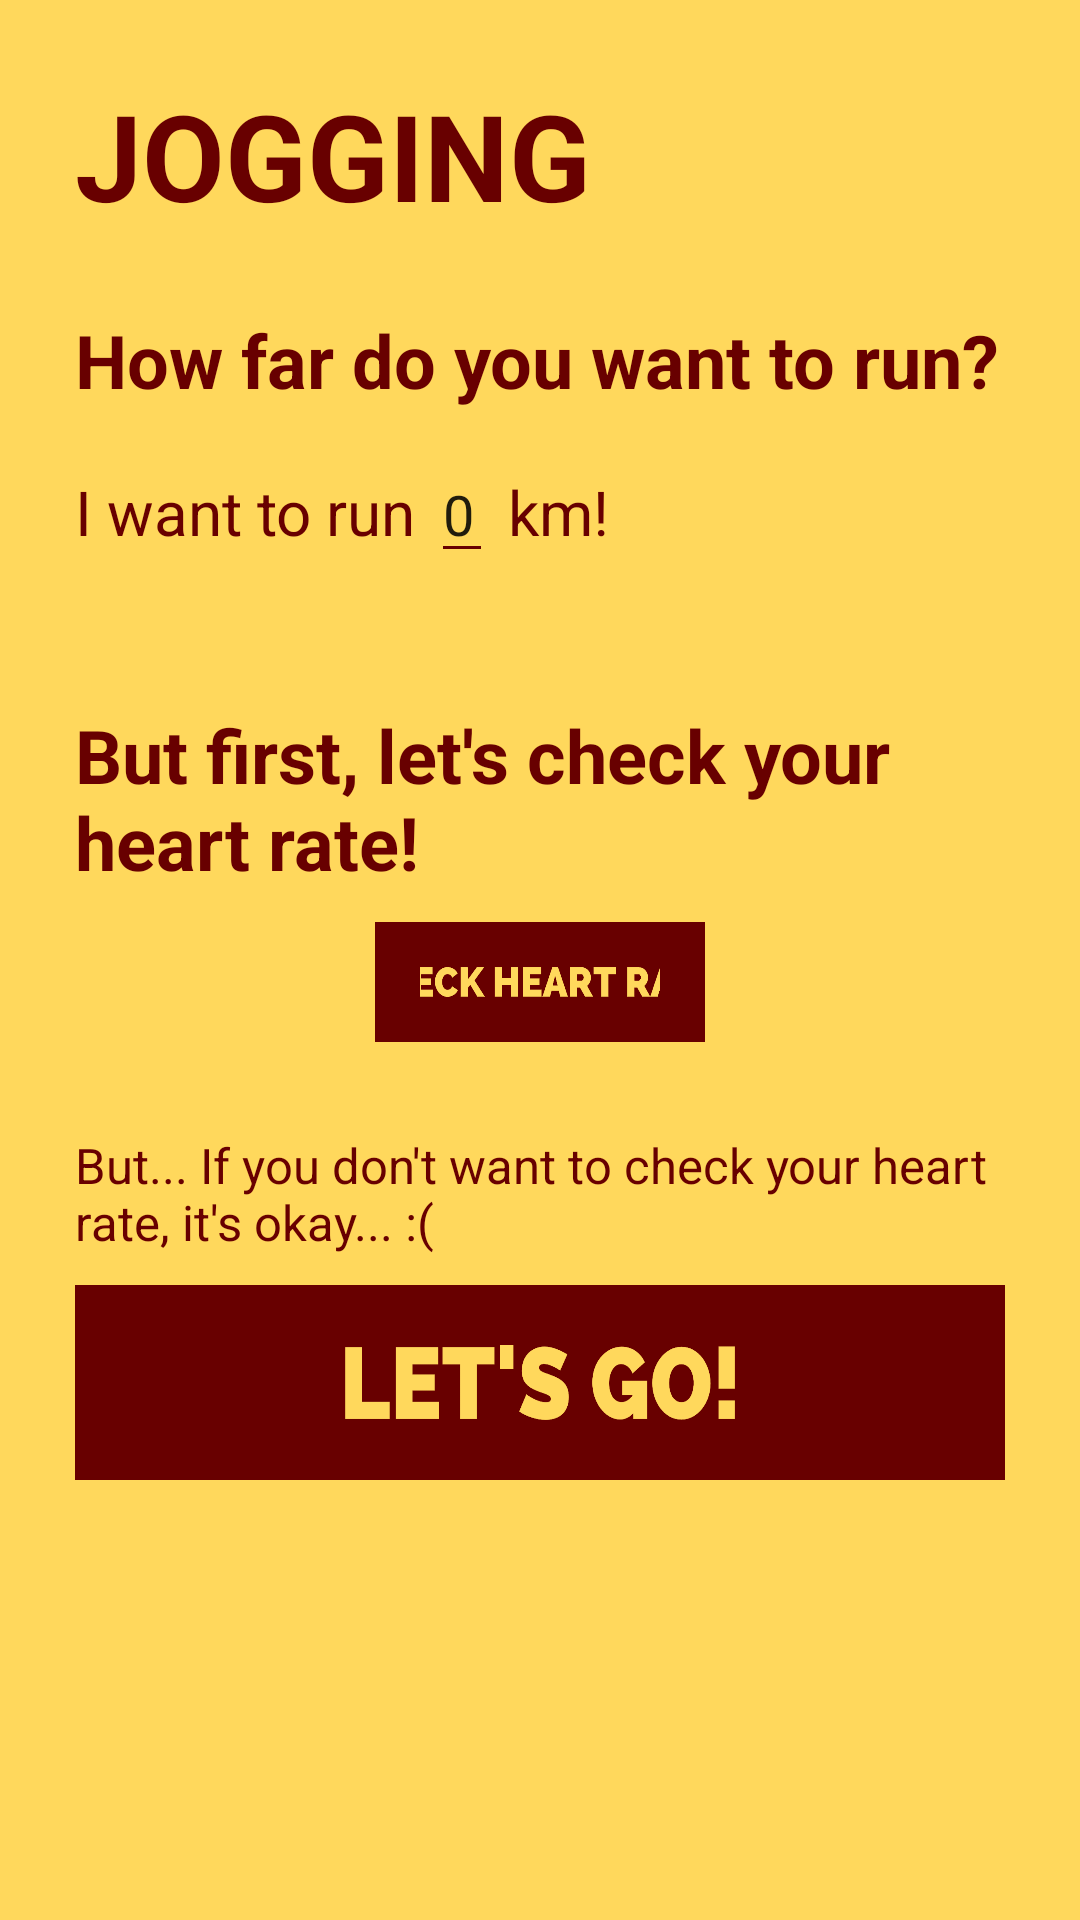

Here is an Android app screen rendered from its layout file. Give the layout XML and the strings, colors and styles it references.
<!-- AndroidManifest.xml: application theme AppTheme -->
<!-- res/layout/activity_jogging.xml -->
<?xml version="1.0" encoding="utf-8"?>
<LinearLayout xmlns:android="http://schemas.android.com/apk/res/android"
    xmlns:app="http://schemas.android.com/apk/res-auto"
    xmlns:tools="http://schemas.android.com/tools"
    android:layout_width="match_parent"
    android:layout_height="match_parent"
    android:id="@+id/joggingBackground"
    android:orientation="vertical"
    tools:context=".activities.JoggingActivity"
    android:padding="25dp">

    <ScrollView
        android:layout_width="match_parent"
        android:id="@+id/joggingScrollview"
        android:layout_height="match_parent">

        <LinearLayout
            android:layout_width="match_parent"
            android:layout_height="wrap_content"
            android:id="@+id/joggingLayout2"
            android:orientation="vertical">

            <TextView
                android:id="@+id/jogging"
                android:layout_width="200dp"
                android:layout_height="wrap_content"
                android:adjustViewBounds="true"
                android:paddingRight="25dp"
                android:paddingBottom="25dp"
                android:text="JOGGING"
                android:textStyle="bold"
                android:textSize="40sp" />

            <TextView
                android:id="@+id/joggingTextview"
                android:layout_width="match_parent"
                android:layout_height="wrap_content"
                android:text="How far do you want to run?"
                android:textSize="12pt"
                android:textStyle="bold" />

            <LinearLayout
                android:id="@+id/jogging2"
                android:layout_width="match_parent"
                android:layout_height="wrap_content"
                android:orientation="horizontal">

                <TextView
                    android:id="@+id/joggingTextview2"
                    android:layout_width="wrap_content"
                    android:layout_height="wrap_content"
                    android:paddingTop="20dp"
                    android:text="I want to run "
                    android:textSize="10pt" />

                <android.support.design.widget.TextInputLayout
                    android:id="@+id/inputLayoutJogging"
                    android:layout_width="wrap_content"
                    android:layout_height="wrap_content">

                    <android.support.design.widget.TextInputEditText
                        android:id="@+id/inputJogging"
                        android:layout_width="wrap_content"
                        android:layout_height="wrap_content"
                        android:inputType="number"
                        android:minWidth="10dp"
                        android:paddingTop="11dp"
                        android:text="0"
                        android:textSize="9pt" />
                </android.support.design.widget.TextInputLayout>

                <TextView
                    android:id="@+id/joggingUnit"
                    android:layout_width="wrap_content"
                    android:layout_height="wrap_content"
                    android:paddingTop="20dp"
                    android:text=" km!"
                    android:textSize="10pt" />

            </LinearLayout>

            <TextView
                android:id="@+id/errorMessageJogging"
                android:layout_width="match_parent"
                android:layout_height="wrap_content"
                android:paddingBottom="25dp"
                android:textColor="#FF0000" />

            <TextView
                android:id="@+id/textCheckHeartRate"
                android:layout_width="match_parent"
                android:layout_height="wrap_content"
                android:text="But first, let's check your heart rate!"
                android:textSize="12pt"
                android:textStyle="bold" />

            <LinearLayout
                android:id="@+id/buttonCheckHeartRate"
                android:layout_width="match_parent"
                android:layout_height="wrap_content"
                android:layout_marginLeft="100dp"
                android:layout_marginTop="10dp"
                android:layout_marginRight="100dp"
                android:layout_marginBottom="30dp"
                android:background="@color/maroon"
                android:orientation="vertical"
                android:padding="15dp">

                <Button
                    android:id="@+id/heartRateCheck"
                    android:layout_width="120dp"
                    android:layout_height="10dp"
                    android:layout_gravity="center"
                    android:background="@drawable/heartrate_yellow" />

            </LinearLayout>

            <TextView
                android:id="@+id/HeartRateResult"
                android:layout_width="match_parent"
                android:layout_height="wrap_content"
                android:layout_gravity="center"
                android:paddingBottom="20dp"
                android:textSize="10pt"
                android:visibility="gone" />

            <TextView
                android:id="@+id/heartRateText"
                android:layout_width="match_parent"
                android:layout_height="wrap_content"
                android:paddingBottom="10dp"
                android:text="But... If you don't want to check your heart rate, it's okay... :("
                android:textSize="8pt" />

            <LinearLayout
                android:id="@+id/linearLayOutLetsGoJogging"
                android:layout_width="match_parent"
                android:layout_height="wrap_content"
                android:background="@color/maroon"
                android:orientation="vertical"
                android:padding="20dp">

                <Button
                    android:id="@+id/letsgoJogging"
                    android:layout_width="130dp"
                    android:layout_height="25dp"
                    android:layout_gravity="center"
                    android:background="@drawable/letsgo_yellow" />

            </LinearLayout>
        </LinearLayout>
    </ScrollView>
</LinearLayout>
<!-- resources referenced by this layout -->
<resources>
  <color name="maroon">#680000</color>
  <!-- drawable heartrate_yellow: png bitmap (drawable, 17697 bytes) -->
  <!-- drawable letsgo_yellow: png bitmap (drawable, 17727 bytes) -->
  <style name="AppTheme" parent="Theme.AppCompat.Light.NoActionBar">
          
          <item name="colorPrimary">@color/colorPrimary</item>
          <item name="colorPrimaryDark">@color/colorPrimaryDark</item>
          <item name="colorAccent">@color/colorAccent</item>
          <item name="android:background">@color/colorBackground</item>
          <item name="android:textColor">@color/colorText</item>
          <item name="android:textColorHint">@color/colorText</item>
          <item name="colorControlNormal">@color/colorText</item>
          <item name="colorControlActivated">@color/colorText</item>
      </style>
  <color name="colorPrimary">#008577</color>
  <color name="colorPrimaryDark">#00574B</color>
  <color name="colorAccent">#D81B60</color>
  <color name="colorBackground">#FFD85C</color>
  <color name="colorText">#680000</color>
</resources>
